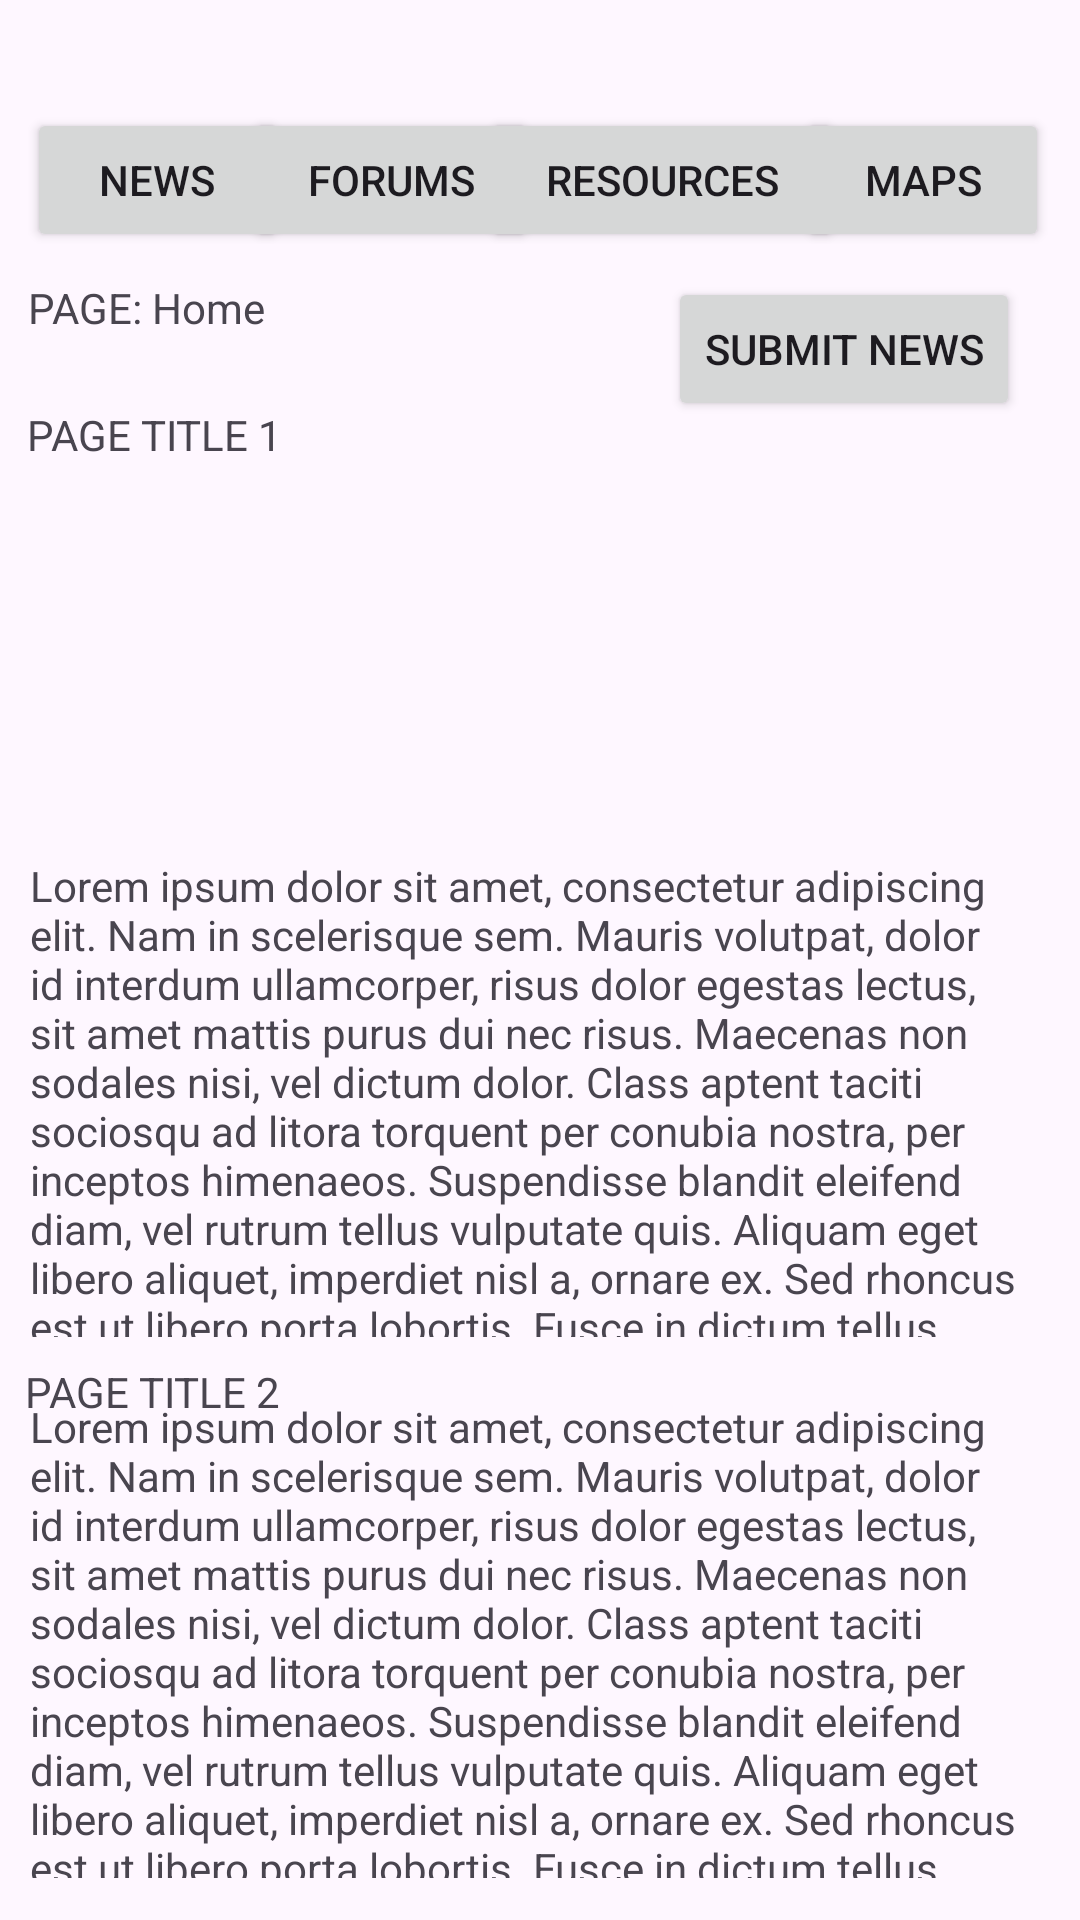

Reconstruct the res/layout file that produces this screen, plus the resources it refers to.
<!-- AndroidManifest.xml: application theme Theme.CommuniCom -->
<!-- res/layout/activity_fe_hs_home.xml -->
<?xml version="1.0" encoding="utf-8"?>
<androidx.constraintlayout.widget.ConstraintLayout xmlns:android="http://schemas.android.com/apk/res/android"
    xmlns:app="http://schemas.android.com/apk/res-auto"
    xmlns:tools="http://schemas.android.com/tools"
    android:layout_width="match_parent"
    android:layout_height="match_parent"
    tools:context=".FE_HS_Home">

    <TextView
        android:id="@+id/textView2"
        android:layout_width="wrap_content"
        android:layout_height="17dp"
        android:text="PAGE TITLE 2"
        app:layout_constraintBottom_toBottomOf="parent"
        app:layout_constraintEnd_toEndOf="parent"
        app:layout_constraintHorizontal_bias="0.03"
        app:layout_constraintStart_toStartOf="parent"
        app:layout_constraintTop_toTopOf="parent"
        app:layout_constraintVertical_bias="0.729" />

    <Button
        android:id="@+id/forumsBtn"
        android:layout_width="97dp"
        android:layout_height="wrap_content"
        android:text="Forums"
        android:onClick="onForumsClickH"
        app:layout_constraintBottom_toBottomOf="parent"
        app:layout_constraintEnd_toEndOf="parent"
        app:layout_constraintHorizontal_bias="0.312"
        app:layout_constraintStart_toStartOf="parent"
        app:layout_constraintTop_toTopOf="parent"
        app:layout_constraintVertical_bias="0.061" />

    <Button
        android:id="@+id/mapsBtn"
        android:layout_width="84dp"
        android:layout_height="wrap_content"
        android:text="Maps"
        android:onClick="onMapsClickH"
        app:layout_constraintBottom_toBottomOf="parent"
        app:layout_constraintEnd_toEndOf="parent"
        app:layout_constraintHorizontal_bias="0.963"
        app:layout_constraintStart_toStartOf="parent"
        app:layout_constraintTop_toTopOf="parent"
        app:layout_constraintVertical_bias="0.061" />

    <Button
        android:id="@+id/newsBtn"
        android:layout_width="87dp"
        android:layout_height="wrap_content"
        android:text="News"
        android:onClick="onNewsClickH"
        app:layout_constraintBottom_toBottomOf="parent"
        app:layout_constraintEnd_toEndOf="parent"
        app:layout_constraintHorizontal_bias="0.033"
        app:layout_constraintStart_toStartOf="parent"
        app:layout_constraintTop_toTopOf="parent"
        app:layout_constraintVertical_bias="0.061" />

    <Button
        android:id="@+id/resourcesBtn"
        android:layout_width="120dp"
        android:layout_height="wrap_content"
        android:text="Resources"
        android:onClick="onResourcesClickH"
        app:layout_constraintBottom_toBottomOf="parent"
        app:layout_constraintEnd_toEndOf="parent"
        app:layout_constraintHorizontal_bias="0.67"
        app:layout_constraintStart_toStartOf="parent"
        app:layout_constraintTop_toTopOf="parent"
        app:layout_constraintVertical_bias="0.061" />

    <ImageView
        android:id="@+id/imageView"
        android:layout_width="125dp"
        android:layout_height="125dp"
        app:layout_constraintBottom_toBottomOf="parent"
        app:layout_constraintEnd_toEndOf="parent"
        app:layout_constraintHorizontal_bias="0.038"
        app:layout_constraintStart_toStartOf="parent"
        app:layout_constraintTop_toTopOf="parent"
        app:layout_constraintVertical_bias="0.316"
        tools:srcCompat="@tools:sample/avatars" />

    <TextView
        android:id="@+id/textView"
        android:layout_width="wrap_content"
        android:layout_height="wrap_content"
        android:text="PAGE: Home"
        app:layout_constraintBottom_toBottomOf="parent"
        app:layout_constraintEnd_toEndOf="parent"
        app:layout_constraintHorizontal_bias="0.033"
        app:layout_constraintStart_toStartOf="parent"
        app:layout_constraintTop_toTopOf="parent"
        app:layout_constraintVertical_bias="0.15" />

    <TextView
        android:id="@+id/pageContent_Home"
        android:layout_width="match_parent"
        android:layout_height="160dp"
        android:layout_marginStart="10dp"
        android:layout_marginEnd="15dp"
        android:text="@string/lorem_ipsum"
        app:layout_constraintBottom_toBottomOf="parent"
        app:layout_constraintEnd_toEndOf="parent"
        app:layout_constraintHorizontal_bias="0.0"
        app:layout_constraintStart_toStartOf="parent"
        app:layout_constraintTop_toTopOf="parent"
        app:layout_constraintVertical_bias="0.595" />

    <TextView
        android:id="@+id/pageContent_Home2"
        android:layout_width="match_parent"
        android:layout_height="160dp"
        android:layout_marginStart="10dp"
        android:layout_marginEnd="15dp"
        android:text="@string/lorem_ipsum"
        app:layout_constraintBottom_toBottomOf="parent"
        app:layout_constraintEnd_toEndOf="parent"
        app:layout_constraintHorizontal_bias="1.0"
        app:layout_constraintStart_toStartOf="parent"
        app:layout_constraintTop_toTopOf="parent"
        app:layout_constraintVertical_bias="0.971" />

    <TextView
        android:id="@+id/textView3"
        android:layout_width="wrap_content"
        android:layout_height="17dp"
        android:text="PAGE TITLE 1"
        app:layout_constraintBottom_toBottomOf="parent"
        app:layout_constraintEnd_toEndOf="parent"
        app:layout_constraintHorizontal_bias="0.033"
        app:layout_constraintStart_toStartOf="parent"
        app:layout_constraintTop_toTopOf="parent"
        app:layout_constraintVertical_bias="0.217" />

    <Button
        android:id="@+id/submitNewsBtn"
        android:layout_width="wrap_content"
        android:layout_height="wrap_content"
        android:layout_marginEnd="20dp"
        android:text="Submit News"
        android:onClick="onSubmitNewsClickH"
        app:layout_constraintBottom_toBottomOf="parent"
        app:layout_constraintEnd_toEndOf="parent"
        app:layout_constraintHorizontal_bias="1.0"
        app:layout_constraintStart_toStartOf="parent"
        app:layout_constraintTop_toTopOf="parent"
        app:layout_constraintVertical_bias="0.156" />
</androidx.constraintlayout.widget.ConstraintLayout>
<!-- resources referenced by this layout -->
<resources>
  <string name="lorem_ipsum">
          Lorem ipsum dolor sit amet, consectetur adipiscing elit. Nam in scelerisque sem. Mauris
          volutpat, dolor id interdum ullamcorper, risus dolor egestas lectus, sit amet mattis purus
          dui nec risus. Maecenas non sodales nisi, vel dictum dolor. Class aptent taciti sociosqu ad
          litora torquent per conubia nostra, per inceptos himenaeos. Suspendisse blandit eleifend
          diam, vel rutrum tellus vulputate quis. Aliquam eget libero aliquet, imperdiet nisl a,
          ornare ex. Sed rhoncus est ut libero porta lobortis. Fusce in dictum tellus.\n\n
          Suspendisse interdum ornare ante. Aliquam nec cursus lorem. Morbi id magna felis. Vivamus
          egestas, est a condimentum egestas, turpis nisl iaculis ipsum, in dictum tellus dolor sed
          neque. Morbi tellus erat, dapibus ut sem a, iaculis tincidunt dui. Interdum et malesuada
          fames ac ante ipsum primis in faucibus. Curabitur et eros porttitor, ultricies urna vitae,
          molestie nibh. Phasellus at commodo eros, non aliquet metus. Sed maximus nisl nec dolor
          bibendum, vel congue leo egestas.\n\n
          Sed interdum tortor nibh, in sagittis risus mollis quis. Curabitur mi odio, condimentum sit
          amet auctor at, mollis non turpis. Nullam pretium libero vestibulum, finibus orci vel,
          molestie quam. Fusce blandit tincidunt nulla, quis sollicitudin libero facilisis et. Integer
          interdum nunc ligula, et fermentum metus hendrerit id. Vestibulum lectus felis, dictum at
          lacinia sit amet, tristique id quam. Cras eu consequat dui. Suspendisse sodales nunc ligula,
          in lobortis sem porta sed. Integer id ultrices magna, in luctus elit. Sed a pellentesque
          est.\n\n
          Aenean nunc velit, lacinia sed dolor sed, ultrices viverra nulla. Etiam a venenatis nibh.
          Morbi laoreet, tortor sed facilisis varius, nibh orci rhoncus nulla, id elementum leo dui
          non lorem. Nam mollis ipsum quis auctor varius. Quisque elementum eu libero sed commodo. In
          eros nisl, imperdiet vel imperdiet et, scelerisque a mauris. Pellentesque varius ex nunc,
          quis imperdiet eros placerat ac. Duis finibus orci et est auctor tincidunt. Sed non viverra
          ipsum. Nunc quis augue egestas, cursus lorem at, molestie sem. Morbi a consectetur ipsum, a
          placerat diam. Etiam vulputate dignissim convallis. Integer faucibus mauris sit amet finibus
          convallis.\n\n
          Phasellus in aliquet mi. Pellentesque habitant morbi tristique senectus et netus et
          malesuada fames ac turpis egestas. In volutpat arcu ut felis sagittis, in finibus massa
          gravida. Pellentesque id tellus orci. Integer dictum, lorem sed efficitur ullamcorper,
          libero justo consectetur ipsum, in mollis nisl ex sed nisl. Donec maximus ullamcorper
          sodales. Praesent bibendum rhoncus tellus nec feugiat. In a ornare nulla. Donec rhoncus
          libero vel nunc consequat, quis tincidunt nisl eleifend. Cras bibendum enim a justo luctus
          vestibulum. Fusce dictum libero quis erat maximus, vitae volutpat diam dignissim.
      </string>
  <style name="Theme.CommuniCom" parent="Base.Theme.CommuniCom" />
  <style name="Base.Theme.CommuniCom" parent="Theme.Material3.DayNight.NoActionBar">
          
          
      </style>
</resources>
